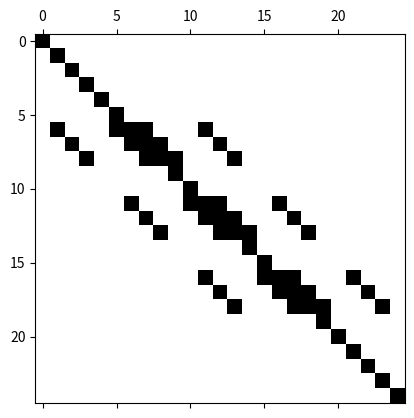

This chart was generated by the following Python code:
#!/usr/bin/env python3
# -*- coding: utf-8 -*-
"""
Created on Wed Oct  1 12:42:00 2025

[redacted]
"""
import numpy as np
from numpy.linalg import solve
import matplotlib.pyplot as plt

n=25
L=10 
H=10
dx=L/4
dy=H/4

A=np.zeros((n,n))
B=np.zeros(n)

L1=[6,7,8,11,12,13,16,17,18]
L2=[20,21,22,23,24]
L3=[15,10,5,0,1,2,3,4,9,14,19]

for i in L1:
    A[i,i-1]=1/dx**2
    A[i,i+1]=1/dx**2
    A[i,i-5]=1/dy**2
    A[i,i+5]=1/dy**2
    A[i,i]=-2/dx**2-2/dy**2 
    B[i]=0
for i in L2:
    A[i,i]=1
    B[i]=1
for i in L3:
    A[i,i]=1
    B[i]=0   
    
    
plt.spy(A)   

u=solve(A,B) 
    
V=np.zeros((5,5)) 
V[0,:]=u[20:25]
V[1,:]=u[15:20]    
V[2,:]=u[10:15] 
V[3,:]=u[5:10]
V[4,:]=u[0:5]   
    
    
    
    
    
    
    
    









